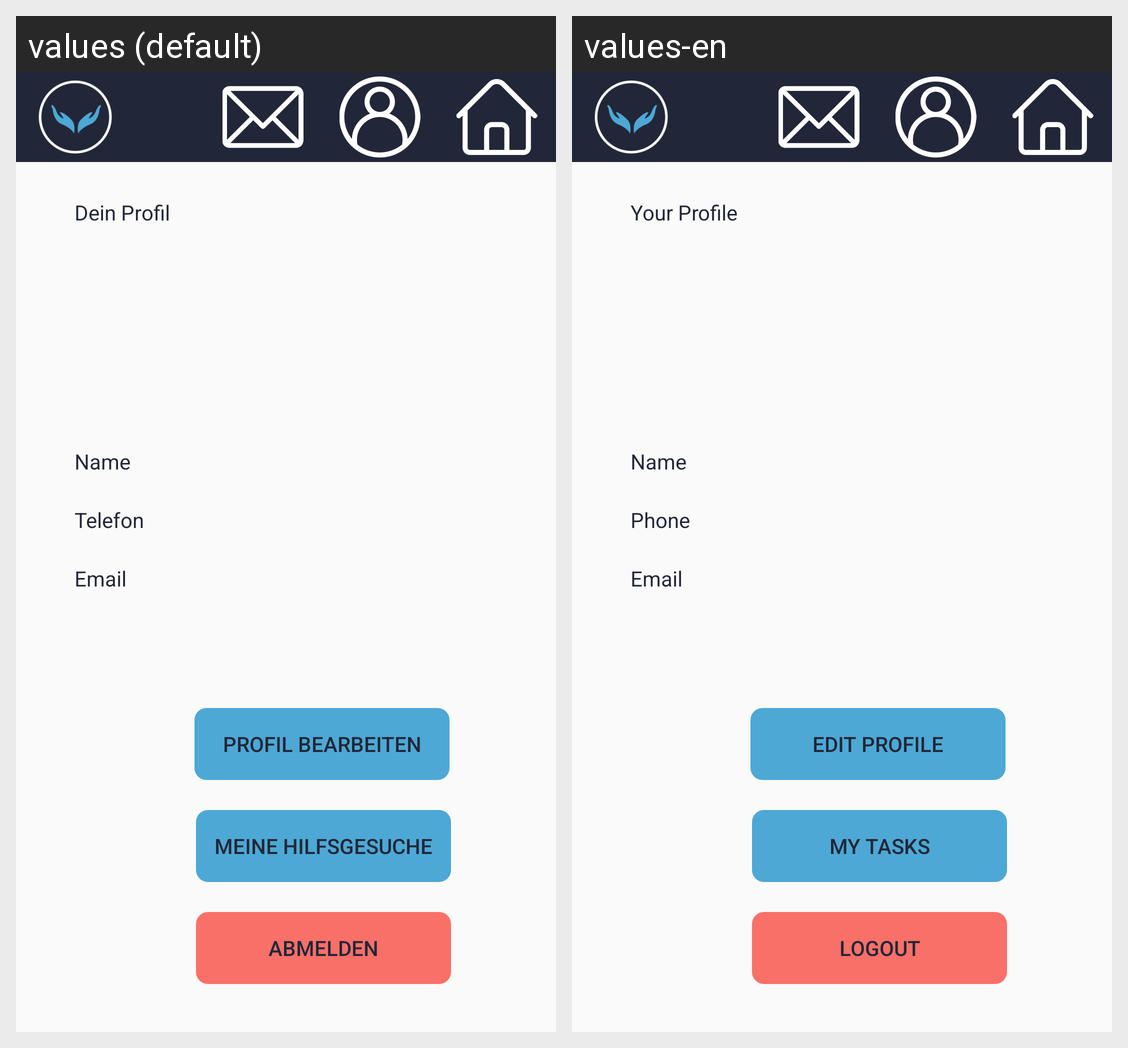

For this localized Android screen grid, give each drawn string resource with its value in every locale shown.
Android screen res/layout/activity_profile.xml rendered under 2 locales, left to right: values (default), values-en. Device: Nexus 5 (rendered at 1080×1920; each locale shown at half size, 540×960, under a caption strip naming it); theme AppTheme.
Strings drawn on this screen, with the default value and each locale's value (text and hints the layout hard-codes, and strings that could not be matched under every locale, appear in the picture but are not listed):

change_profile
  values: Profil bearbeiten
  values-en: Edit Profile

your_tasks
  values: Meine Hilfsgesuche
  values-en: My Tasks

name
  values: Name
  values-en: Name

phone
  values: Telefon
  values-en: Phone

mail
  values: Email
  values-en: Email

your_profile
  values: Dein Profil
  values-en: Your Profile

logout
  values: Abmelden
  values-en: Logout
